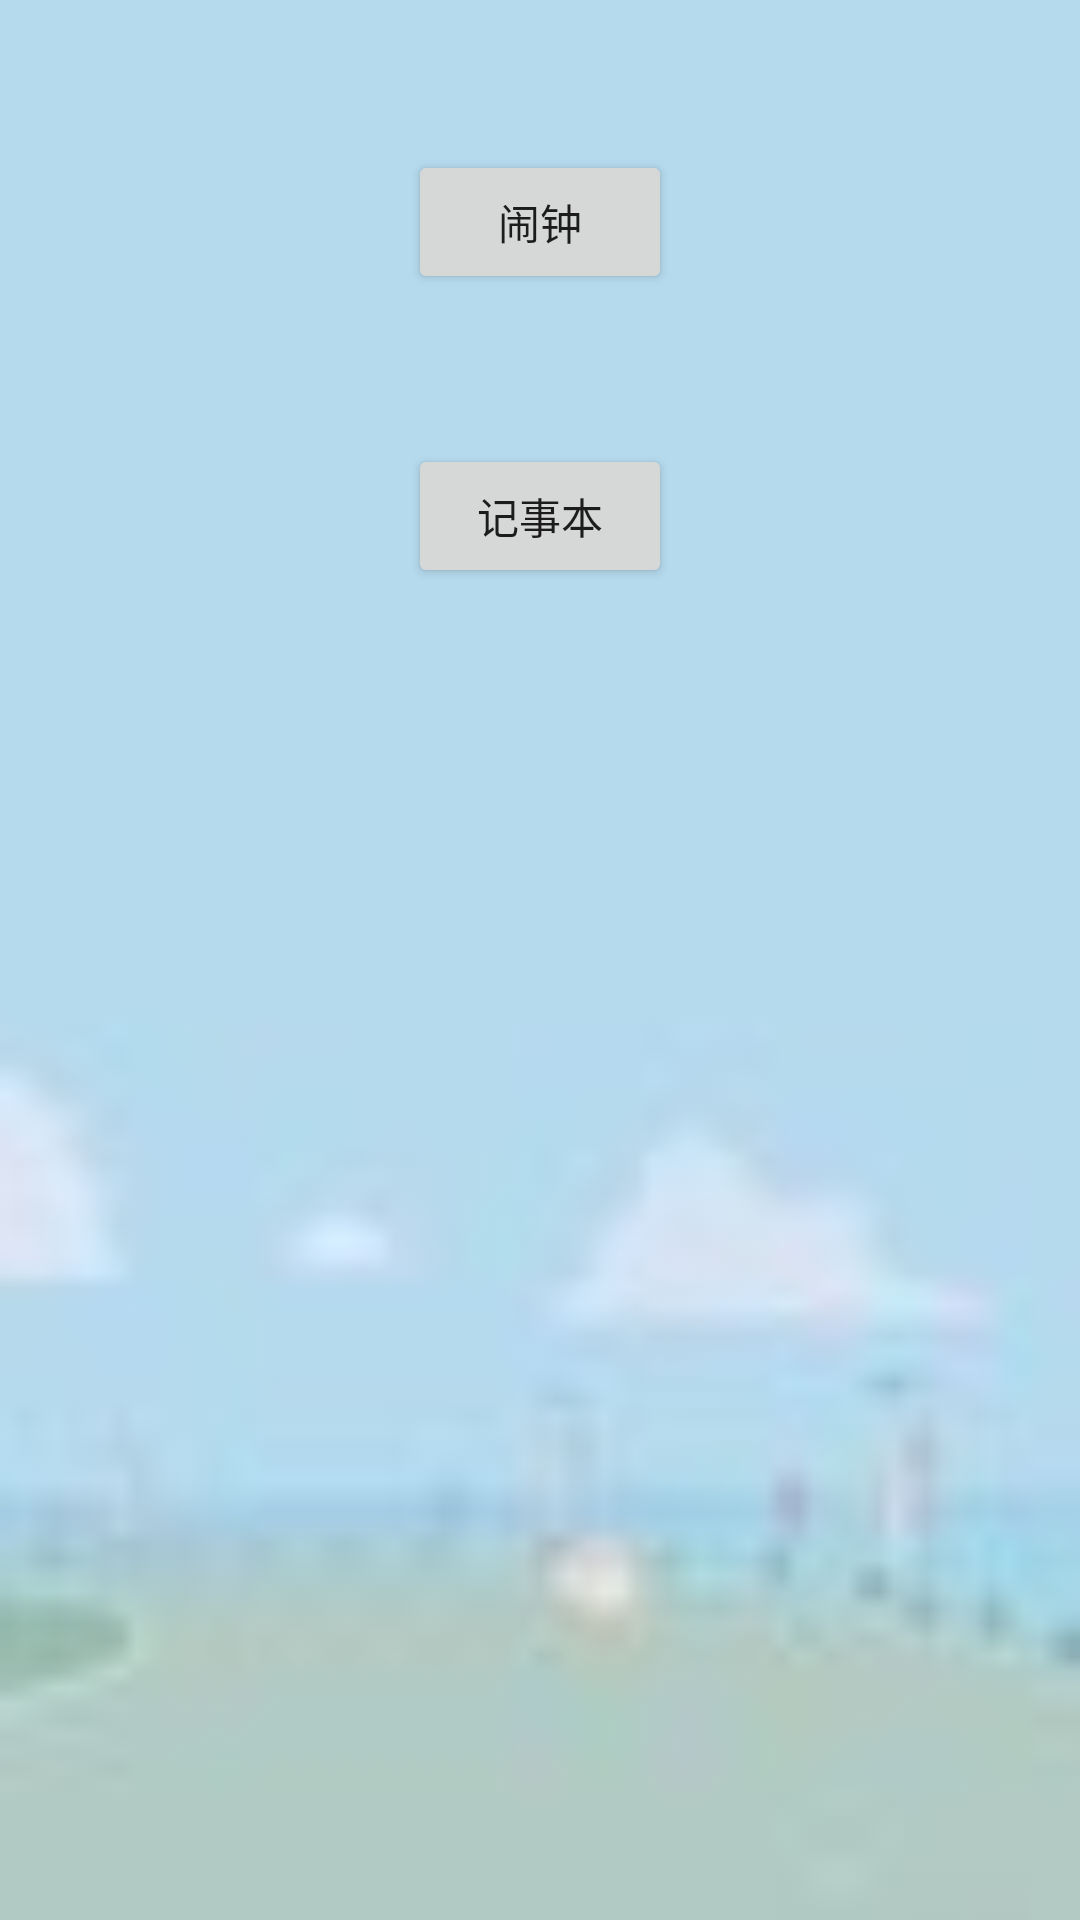

Produce the Android XML layout that renders to this screen, including the resource entries it uses.
<!-- AndroidManifest.xml: application theme AppTheme -->
<!-- res/layout/activity_main.xml -->
<?xml version="1.0" encoding="utf-8"?>
<LinearLayout
    xmlns:android="http://schemas.android.com/apk/res/android"
    xmlns:tl="http://schemas.android.com/apk/res-auto"
    android:layout_width="match_parent"
    android:layout_height="match_parent"
    android:background="@drawable/icon_me_bg"
    android:orientation="vertical">
    
    <Button
        android:id="@+id/btn_clock"
        android:layout_width="wrap_content"
        android:layout_height="wrap_content"
        android:layout_gravity="center_horizontal"
        android:layout_marginTop="50dp"
        android:text="闹钟" />
    
    <Button
        android:id="@+id/btn_note"
        android:layout_width="wrap_content"
        android:layout_height="wrap_content"
        android:layout_gravity="center_horizontal"
        android:layout_marginTop="50dp"
        android:text="记事本" />

</LinearLayout>
<!-- resources referenced by this layout -->
<resources>
  <!-- drawable icon_me_bg: jpg bitmap (drawable-xxhdpi, 1361 bytes) -->
  <style name="AppTheme" parent="Theme.AppCompat.Light.NoActionBar">
          
          <item name="colorPrimary">@color/colorPrimary</item>
          <item name="colorPrimaryDark">@color/colorPrimaryDark</item>
          <item name="colorAccent">@color/colorAccent</item>
      </style>
  <color name="colorPrimary">#3F51B5</color>
  <color name="colorPrimaryDark">#303F9F</color>
  <color name="colorAccent">#FF4081</color>
</resources>
